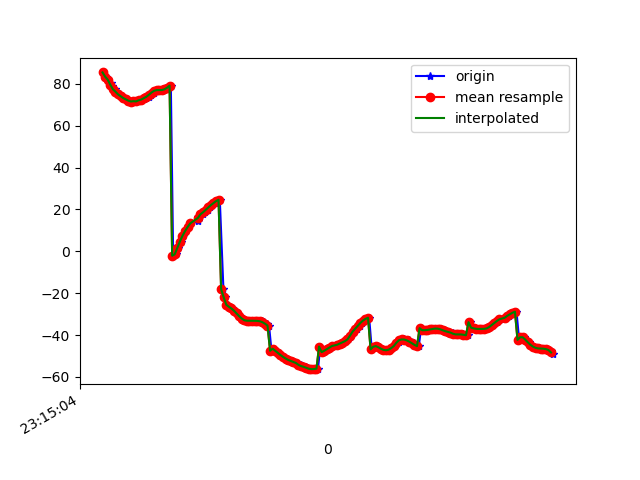

The table this chart was drawn from, first rows:
1617837305087, 532948649749184, 85.48009, 29.393528, 86.94422
1617837305106, 532948668979954, 83.48, 26.46, 88.16
1617837305122, 532948688210724, 82.02, 23.83, 88.19
1617837305143, 532948707441494, 80.34, 21.44, 88.98
1617837305157, 532948726672264, 78.95, 19.5, 88.67
1617837305174, 532948745903034, 77.45, 17.77, 89.19
1617837305191, 532948765133804, 76.3, 16.6, 88.86
1617837305211, 532948784364574, 75.01, 15.43, 89.15
1617837305229, 532948803595344, 74.15, 14.88, 90.05
1617837305248, 532948822826114, 73.26, 14.2, 90.02
1617837305265, 532948842056884, 72.61, 13.71, 91.01
1617837305285, 532948861287654, 72.01, 13.38, 90.62
1617837305305, 532948880518424, 71.59, 13.11, 91.22
1617837305323, 532948899749194, 71.75, 13.55, 91.33
1617837305343, 532948918979964, 71.63, 13.52, 91.41
1617837305361, 532948938210734, 72.18, 13.92, 91.56
1617837305381, 532948957441504, 72.31, 14, 91.33
1617837305399, 532948976672274, 72.74, 14.17, 92.22
1617837305418, 532948995903044, 73.17, 14.56, 91.57
1617837305438, 532949015133814, 73.85, 15.15, 91.9
1617837305456, 532949034364584, 74.82, 15.86, 91.81
1617837305476, 532949053595354, 75.89, 16.72, 91.69
1617837305495, 532949072826124, 76.7, 17.73, 91.34
1617837305517, 532949092056894, 77.04, 19, 90.97
1617837305533, 532949111287664, 77.03, 20.66, 90.74
1617837305552, 532949130518434, 77.07, 22.69, 90.64
1617837305571, 532949149749204, 77.43, 24.94, 90.67
1617837305594, 532949168979974, 78.15, 27.26, 90.7
1617837305610, 532949188210744, 79.19, 29.61, 90.6
1617837305628, 532949207441514, -2.084, 31.56, 94.97
1617837305647, 532949226672284, -1.424, 34.53, 89.78
1617837305665, 532949245903054, 1.568, 36.95, 88.79
1617837305685, 532949265133824, 4.691, 39.3, 87.57
1617837305704, 532949284364594, 7.381, 41.64, 86.28
1617837305723, 532949303595364, 9.646, 44.01, 84.96
1617837305742, 532949322826134, 11.62, 46.46, 83.76
1617837305763, 532949342056904, 13.33, 48.97, 82.77
1617837305820, 532949361287674, 14.72, 51.47, 82.06
1617837305821, 532949380518444, 15.74, 53.89, 81.6
1617837305822, 532949399749214, 16.45, 56.19, 81.35
1617837305837, 532949418979984, 17.03, 58.34, 81.27
1617837305858, 532949438210754, 17.73, 60.27, 81.16
1617837305875, 532949457441524, 18.67, 61.99, 80.92
1617837305896, 532949476672294, 19.82, 63.42, 80.54
1617837305916, 532949495903064, 21.01, 64.54, 80.13
1617837305932, 532949515133834, 22.07, 65.32, 79.87
1617837305951, 532949534364604, 23.05, 65.7, 79.7
1617837305971, 532949553595374, 23.96, 65.63, 79.57
1617837305990, 532949572826144, 24.65, 65.1, 79.66
1617837306018, 532949592056914, -18.03, 64.35, 63.03
1617837306029, 532949611287684, -21.94, 63.29, 72.14
1617837306045, 532949630518454, -25.5, 61.01, 80.96
1617837306063, 532949649749224, -26.48, 58.37, 83.76
1617837306087, 532949668979994, -27.29, 55.49, 85.37
1617837306104, 532949688210764, -28.36, 52.25, 86.86
1617837306126, 532949707441534, -29.65, 48.8, 88.25
1617837306143, 532949726672304, -30.97, 45.29, 89.5
1617837306161, 532949745903074, -32.08, 41.83, 90.53
1617837306180, 532949765133844, -32.79, 38.39, 91.36
1617837306197, 532949784364614, -33.08, 34.98, 92.04
1617837306218, 532949803595384, -33.13, 31.62, 92.51
... 123 more rows
